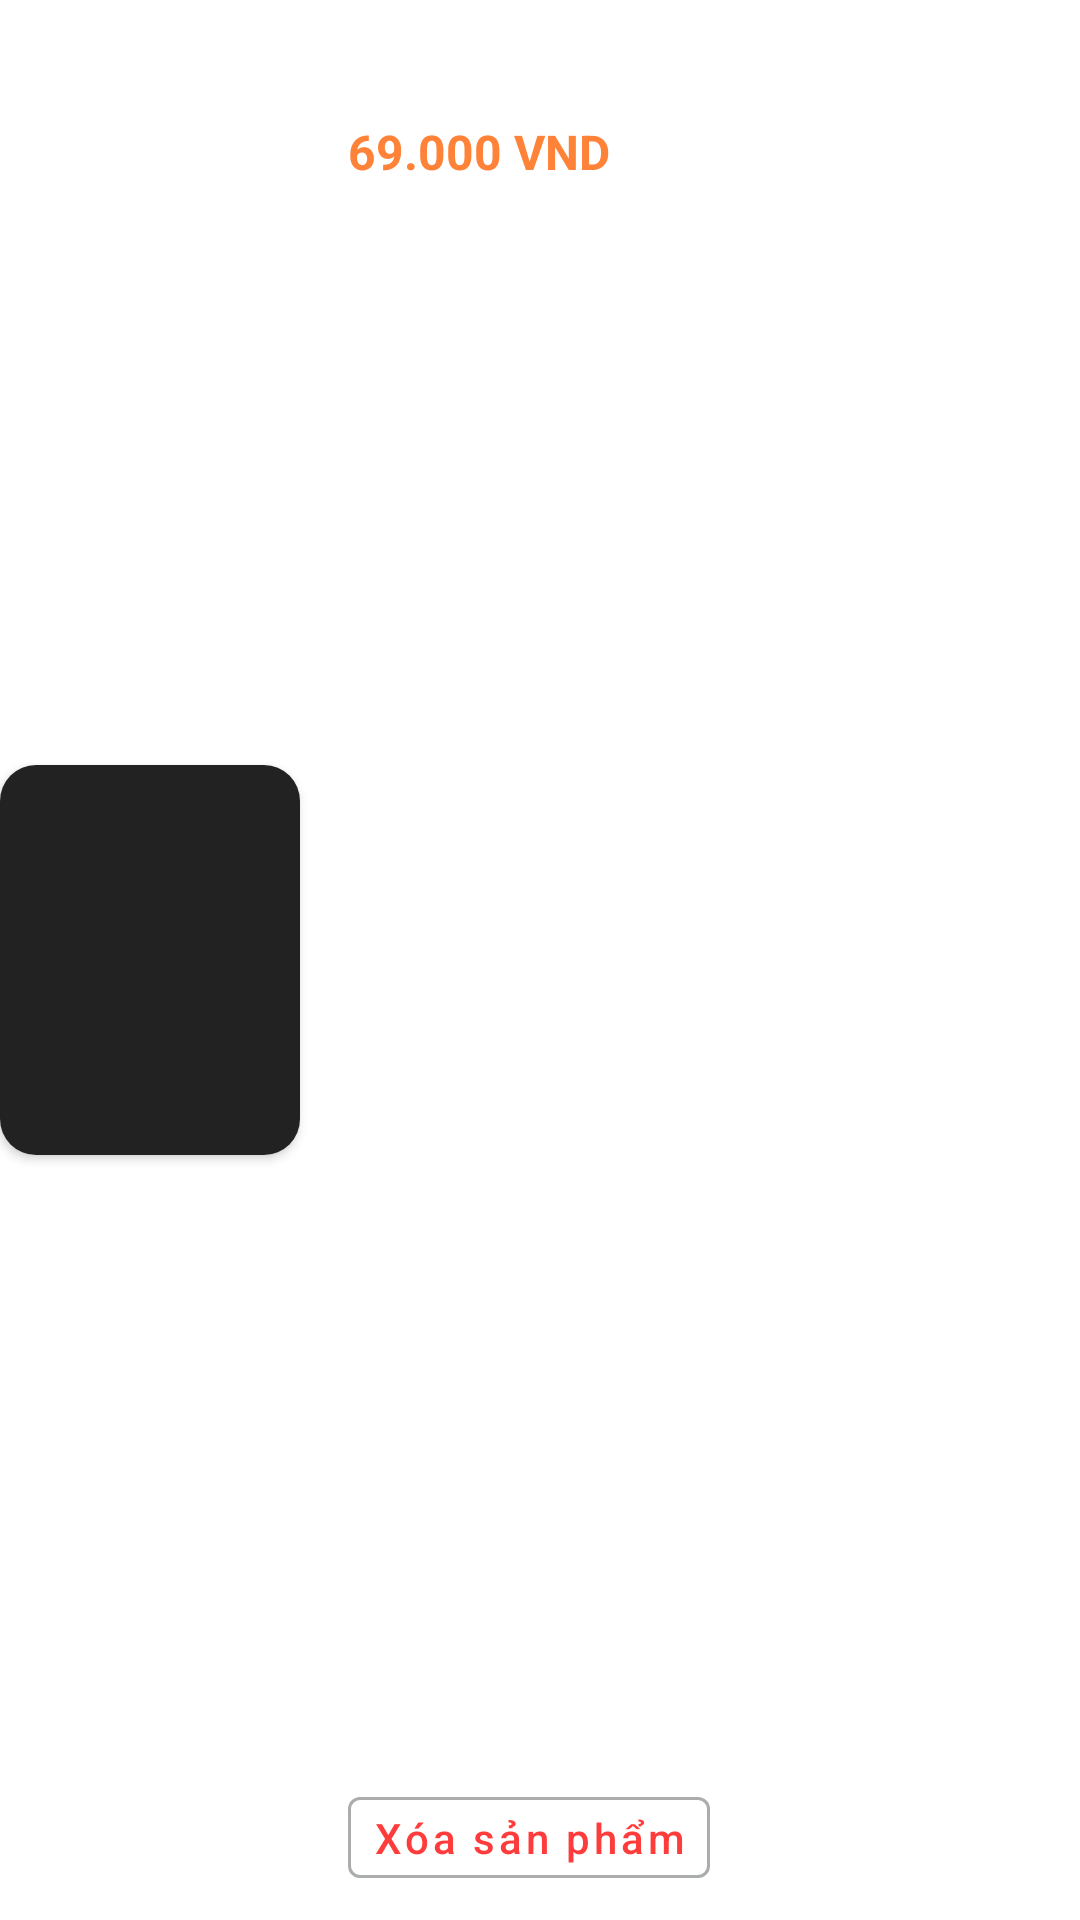

Here is an Android app screen rendered from its layout file. Give the layout XML and the strings, colors and styles it references.
<!-- AndroidManifest.xml: application theme Jodern -->
<!-- res/layout/wishlist_item.xml -->
<?xml version="1.0" encoding="utf-8"?>
<LinearLayout xmlns:android="http://schemas.android.com/apk/res/android"
    xmlns:app="http://schemas.android.com/apk/res-auto"
    android:layout_width="match_parent"
    android:layout_height="wrap_content"
    android:layout_marginTop="10dp"
    android:layout_marginBottom="10dp"
    android:elevation="3dp"
    android:gravity="center_vertical"
    android:orientation="horizontal"
    android:id="@+id/wishlistViewHolderWrapper"
    >

    <androidx.cardview.widget.CardView
        android:layout_width="wrap_content"
        android:layout_height="wrap_content"
        app:cardCornerRadius="12dp">

        <ImageView
            android:id="@+id/wishlistViewHolderImage"
            android:layout_width="100dp"
            android:layout_height="130dp"
            android:adjustViewBounds="true"
            android:scaleType="fitXY"
            android:background="@color/dark_gray" />
    </androidx.cardview.widget.CardView>

    <LinearLayout
        android:layout_width="wrap_content"
        android:layout_height="match_parent"
        android:layout_marginStart="16dp"
        android:layout_marginTop="12dp"
        android:layout_marginBottom="12dp"
        android:layout_weight="1"
        android:gravity="center_vertical"
        android:orientation="vertical">

        <TextView
            android:id="@+id/wishlistViewHolderName"
            android:layout_width="match_parent"
            android:layout_height="wrap_content"
            android:ellipsize="end"
            android:maxLines="2"
            android:scrollHorizontally="true"
            android:text="Áo thun nữ cực cool"
            android:textColor="@color/text"
            android:textSize="16sp"
            android:textStyle="bold" />


        <TextView
            android:id="@+id/wishlistViewHolderPrice"
            android:layout_width="wrap_content"
            android:layout_height="wrap_content"
            android:layout_marginTop="6dp"
            android:text="69.000 VND"
            android:textColor="@color/primary_dark"
            android:textSize="16sp"
            android:textStyle="bold" />

        <LinearLayout
            android:layout_weight="1"
            android:layout_width="wrap_content"
            android:layout_height="wrap_content" />


        <LinearLayout
            android:layout_width="wrap_content"
            android:layout_height="wrap_content"
            android:paddingRight="4dp"
            android:paddingTop="2dp"
            android:paddingBottom="2dp"
            android:orientation="horizontal"
            android:gravity="center_vertical"
            >

            <com.google.android.material.button.MaterialButton
                android:id="@+id/wishlistViewHolderRemoveBtn"
                style="@style/Widget.MaterialComponents.Button.OutlinedButton"
                android:layout_width="wrap_content"
                android:layout_height="wrap_content"
                android:insetTop="0dp"
                android:insetBottom="0dp"
                android:minWidth="0dp"
                android:minHeight="0dp"
                android:paddingStart="8dp"
                android:paddingTop="4dp"
                android:paddingEnd="8dp"
                android:paddingBottom="4dp"
                android:text="Xóa sản phẩm"
                android:textAllCaps="false"
                android:textColor="@color/light_red"
                android:textSize="14sp"
                app:strokeColor="@color/gray" />

        </LinearLayout>
    </LinearLayout>

</LinearLayout>
<!-- resources referenced by this layout -->
<resources>
  <color name="dark_gray">#222222</color>
  <color name="gray">#AAACAE</color>
  <color name="light_red">#FF3C3C</color>
  <color name="primary_dark">#FF8239</color>
  <color name="text">#fff</color>
  <style name="Jodern" parent="Theme.MaterialComponents.Light.NoActionBar">
          <item name="colorPrimary">@color/primary_dark</item>
          <item name="colorPrimaryDark">@color/dark</item>
  
          
          <item name="colorSecondary">@color/primary_light</item>
  
  
  
          
  
          <item name="android:windowDisablePreview">true</item>
  
          <item name="android:listViewStyle">@style/Widget.MyTheme.ListView</item>
          <item name="android:scrollViewStyle">@style/Widget.MyTheme.ScrollView</item>
      </style>
  <color name="dark">#181817</color>
  <color name="primary_light">#FB8945</color>
  <style name="Widget.MyTheme.ListView" parent="android:Widget.ListView">
          <item name="android:overScrollMode">never</item>
      </style>
  <style name="Widget.MyTheme.ScrollView" parent="android:Widget.ScrollView">
          <item name="android:overScrollMode">never</item>
      </style>
</resources>
